Run: headless pygame with SDL's dummy video driver; simulated clock (each Clock.tick advances the game by its frame time, no real sleeping); random seed 0; keys injected as events and as key.get_pressed() state; no mouse input.
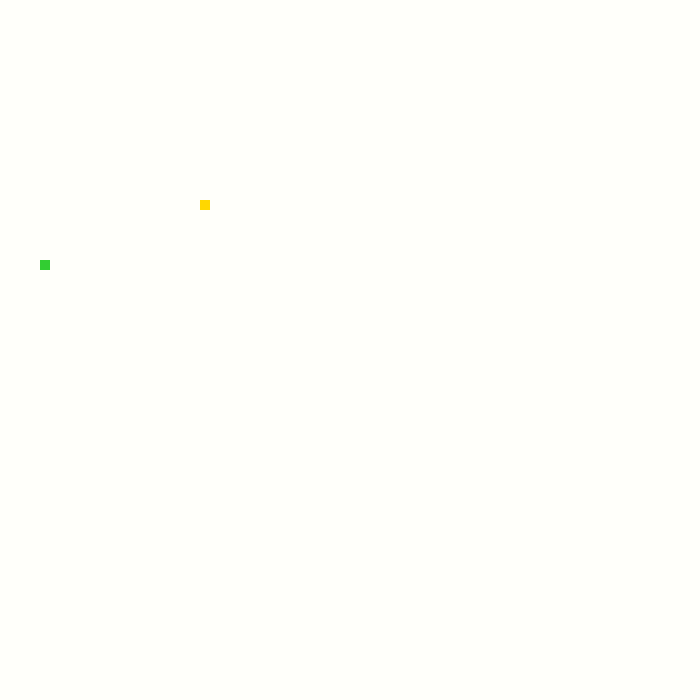
Frame 1 of 4 · flips 1–60 · no input
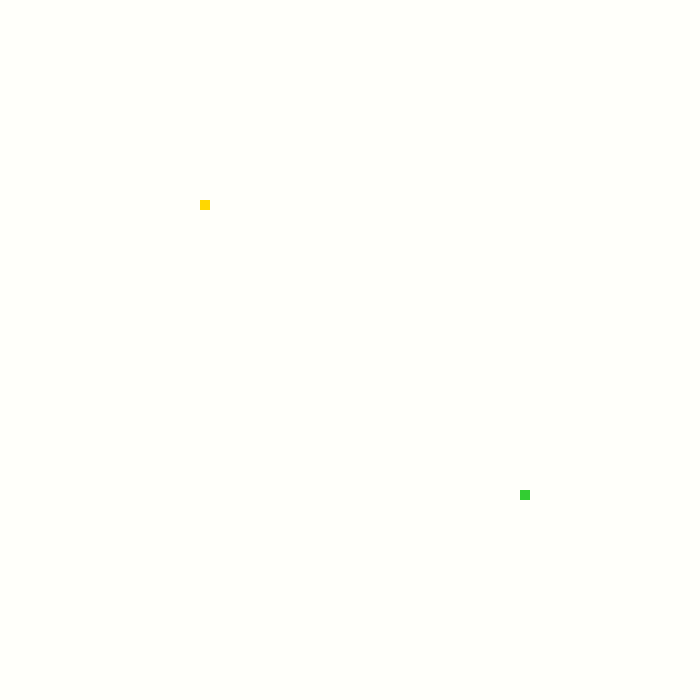
Frame 2 of 4 · flips 61–180 · tapped SPACE, RETURN · held RIGHT (→), D
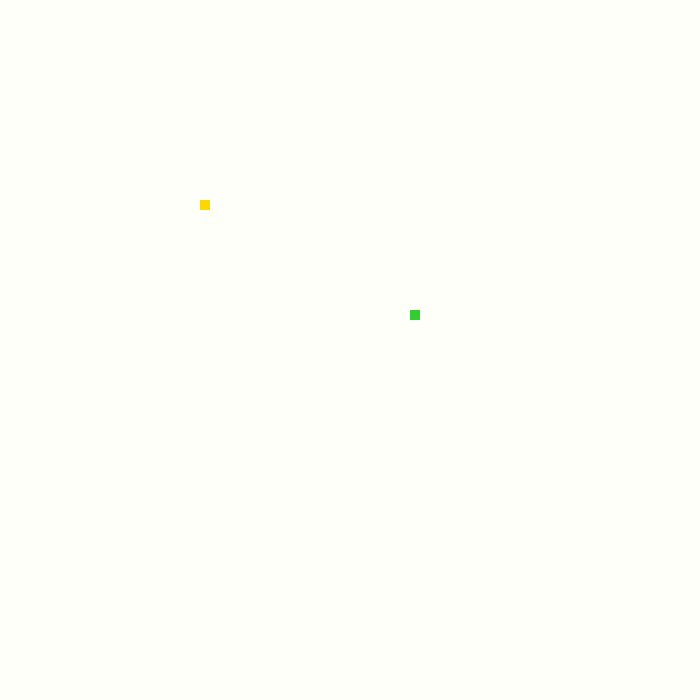
Frame 3 of 4 · flips 181–300 · held DOWN (↓), S
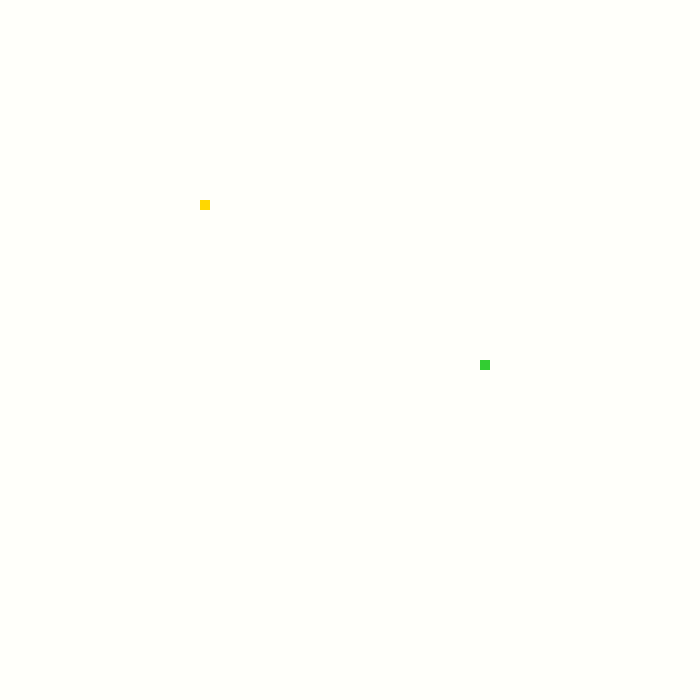
Frame 4 of 4 · flips 301–420 · held LEFT (←), A, UP (↑), W

The pygame program that drew these frames:

import pygame as pg, random as rd
from pygame.locals import *
#defines the objects in game. like the snake and the apple (could be more than one)
class Stuff:
    def __init__(self, position, body, color, points = None, record = None, direction = None):
        self.position = position
        self.body = body
        self.color = color
        self.points = points
        self.record = record
        self.direction = direction
#defines the apple coordinates
def on_grid_random():
    x, y = rd.randint(0, 690), rd.randint(0, 690)
    return (x//10 * 10, y//10 * 10)
#keeps snake moving
def move(wich_snake):
    for i in range(len(wich_snake.position) - 1, 0, -1):
        wich_snake.position[i] = (wich_snake.position[i-1][0], wich_snake.position[i-1][1])
    if wich_snake.direction == up:
        wich_snake.position[0] = (wich_snake.position[0][0], wich_snake.position[0][1] - 10)
    if wich_snake.direction == down:
        wich_snake.position[0] = (wich_snake.position[0][0], wich_snake.position[0][1] + 10)
    if wich_snake.direction == left:
        wich_snake.position[0] = (wich_snake.position[0][0] - 10, wich_snake.position[0][1])
    if wich_snake.direction == right:
        wich_snake.position[0] = (wich_snake.position[0][0] + 10, wich_snake.position[0][1])
#changes snake direction
def key_verify(wich_snake):
    for event in pg.event.get():
        if event.type == QUIT:
            pg.quit()
        if event.type == KEYDOWN:
            if event.key == K_UP:
                if wich_snake.direction != down:
                    wich_snake.direction = up
            if event.key == K_DOWN:
                if wich_snake.direction != up:
                    wich_snake.direction = down
            if event.key == K_LEFT:
                if wich_snake.direction != right:
                    wich_snake.direction = left
            if event.key == K_RIGHT:
                if wich_snake.direction != left:
                    wich_snake.direction = right
#verify colissions and defines the pontuation
def colission(wich_snake):
    if wich_snake.points > wich_snake.record: wich_snake.record += 1

    if wich_snake.position[0] == apple.position:
        wich_snake.position.append([700, 700])
        apple.position = on_grid_random()
        wich_snake.points += 1
        
    if wich_snake.position[0][0] in wall or wich_snake.position[0][1] in wall:
        wich_snake.direction = right
        snake.position = [(200, 200), (210, 200), (220, 200)]
        apple.position = on_grid_random()
        wich_snake.points = 0
        wich_snake.direction = hit_wall

    if cnt > 2:
        if wich_snake.position[0] in wich_snake.position[1:-2]:
            wich_snake.position = [(200, 200), (210, 200), (220, 200)]
            apple.position = on_grid_random()
            wich_snake.points = 0
            wich_snake.direction = ate_itself
#variables used in game
up, down, left, right, ate_itself, hit_wall = 0, 1, 2, 3, 4, 5
snake = Stuff(([(200, 200), (210, 200), (220, 200)]), pg.Surface((10, 10)), (255, 215, 0), 0, 0, right)
apple = Stuff(on_grid_random(), pg.Surface((10, 10)), (50, 205, 50))
wall = [700, -10]
clock = pg.time.Clock()
cnt = 0
pg.init()
screen = pg.display.set_mode((700, 700))
#game running
while True:
    caption = 'Snake size ' + str(snake.points) + ' | record: ' + str(snake.record)
    if snake.direction == ate_itself:
        caption = 'Ate itself! Choose a new direction'
    if snake.direction == hit_wall:
        caption = 'It hit the wall! choose a new direction'
    cnt += 1
    clock.tick(35)
    screen.fill((255, 255, 250))
    apple.body.fill(apple.color)
    snake.body.fill(snake.color)
    screen.blit(apple.body, apple.position)
    
    
    pg.display.set_caption(caption)

    key_verify(snake)
    move(snake)
    colission(snake)

    for pos in snake.position:
        screen.blit(snake.body, pos)
    pg.display.update()
